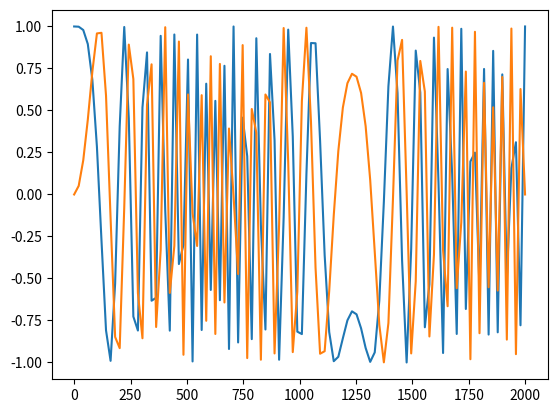

The script that saved this image:
import numpy as np
import matplotlib.pyplot as plt


T = 2000
n = 100
time = np.linspace(0, T, n)
yI = np.cos(80e-3*np.pi*time**2/T)
yQ = np.sin(80e-3*np.pi*time**2/T)

f = r'D:\PyCharmProjects\quantum-pulse\source\arbpulseshape\IQdata.txt'

with open(f,'w') as f:
    for i, tt in enumerate(time):
        f.write(f'{i}, {tt}, {yI[i]}, {yQ[i]} \n')


plt.plot(time,yI,time,yQ)
plt.show()
